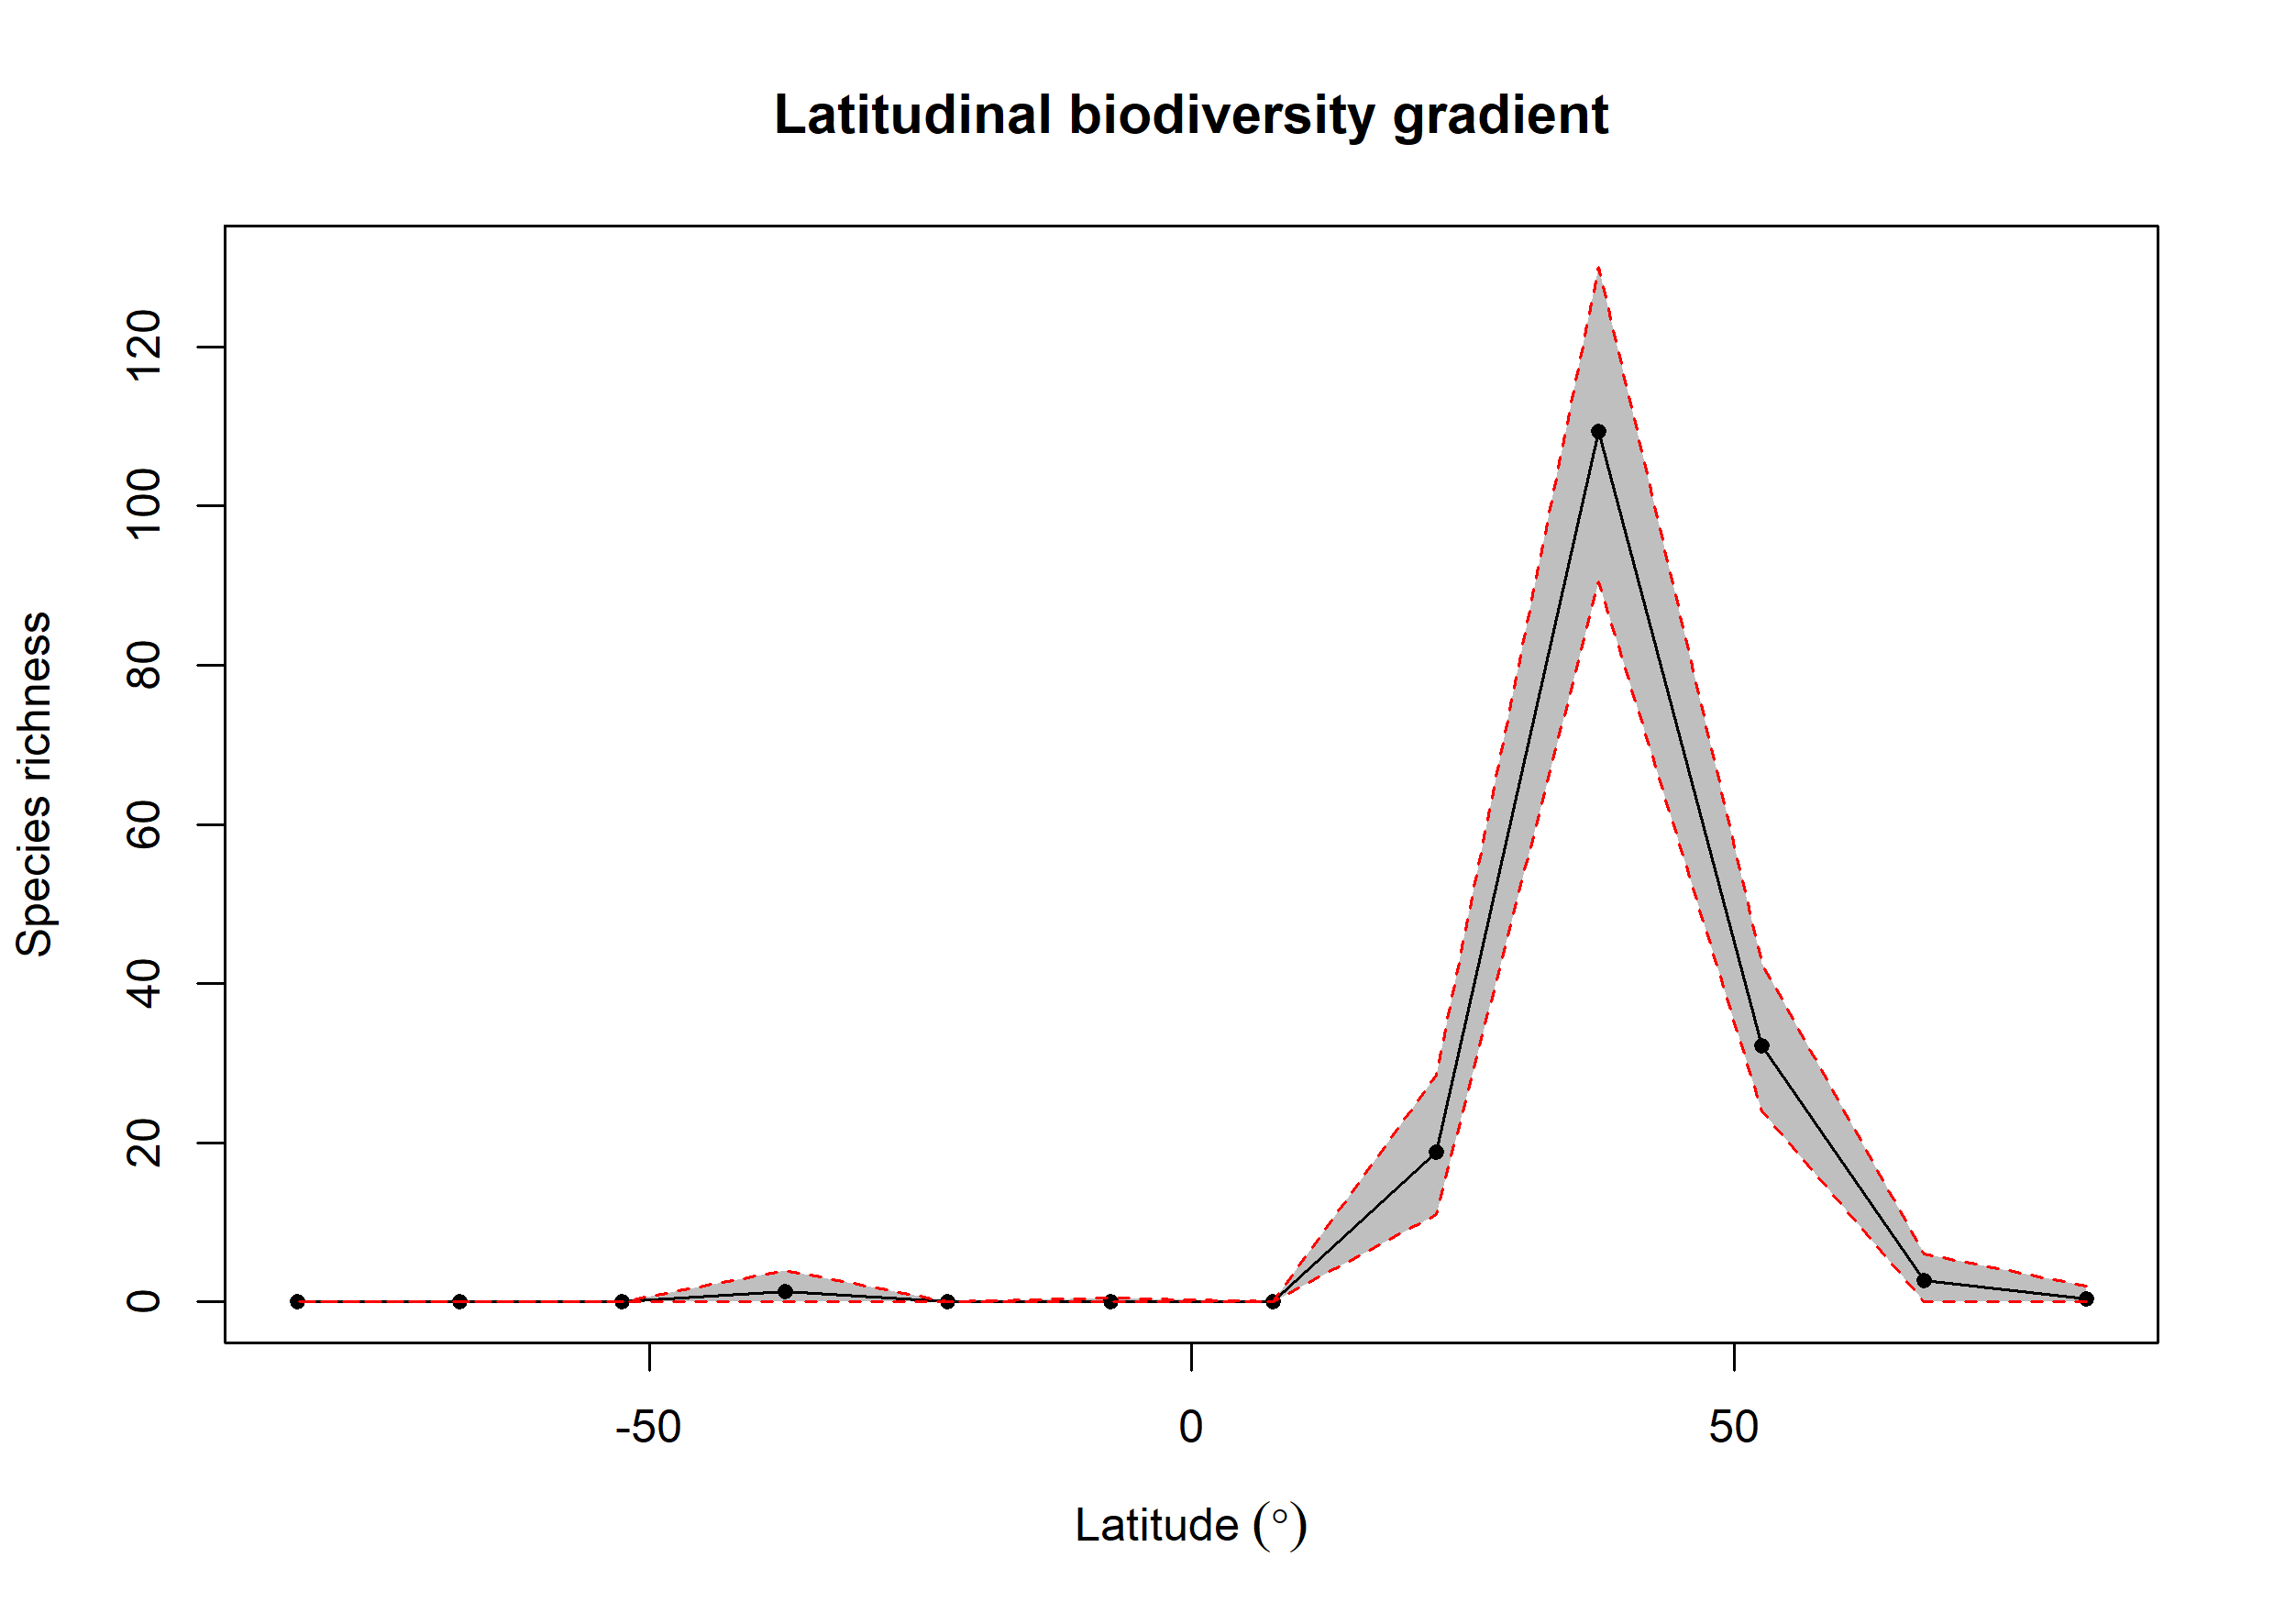

The table this chart was drawn from, first rows:
bin, max, min, mid, hemisphere, mean_richness, CI.Lower, CI.Upper
1, 90, 75, 82.5, N, 0.42, 0, 2
2, 75, 60, 67.5, N, 2.66, 0, 6
3, 60, 45, 52.5, N, 32.2, 24, 42.52
4, 45, 30, 37.5, N, 109.3, 90.47, 130.1
5, 30, 15, 22.5, N, 18.78, 11, 28.52
6, 15, 0, 7.5, N, 0.02, 0, 0
7, 0, -15, -7.5, S, 0.03, 0, 0.525
8, -15, -30, -22.5, S, 0, 0, 0
9, -30, -45, -37.5, S, 1.33, 0, 4
10, -45, -60, -52.5, S, 0, 0, 0
11, -60, -75, -67.5, S, 0, 0, 0
12, -75, -90, -82.5, S, 0, 0, 0
